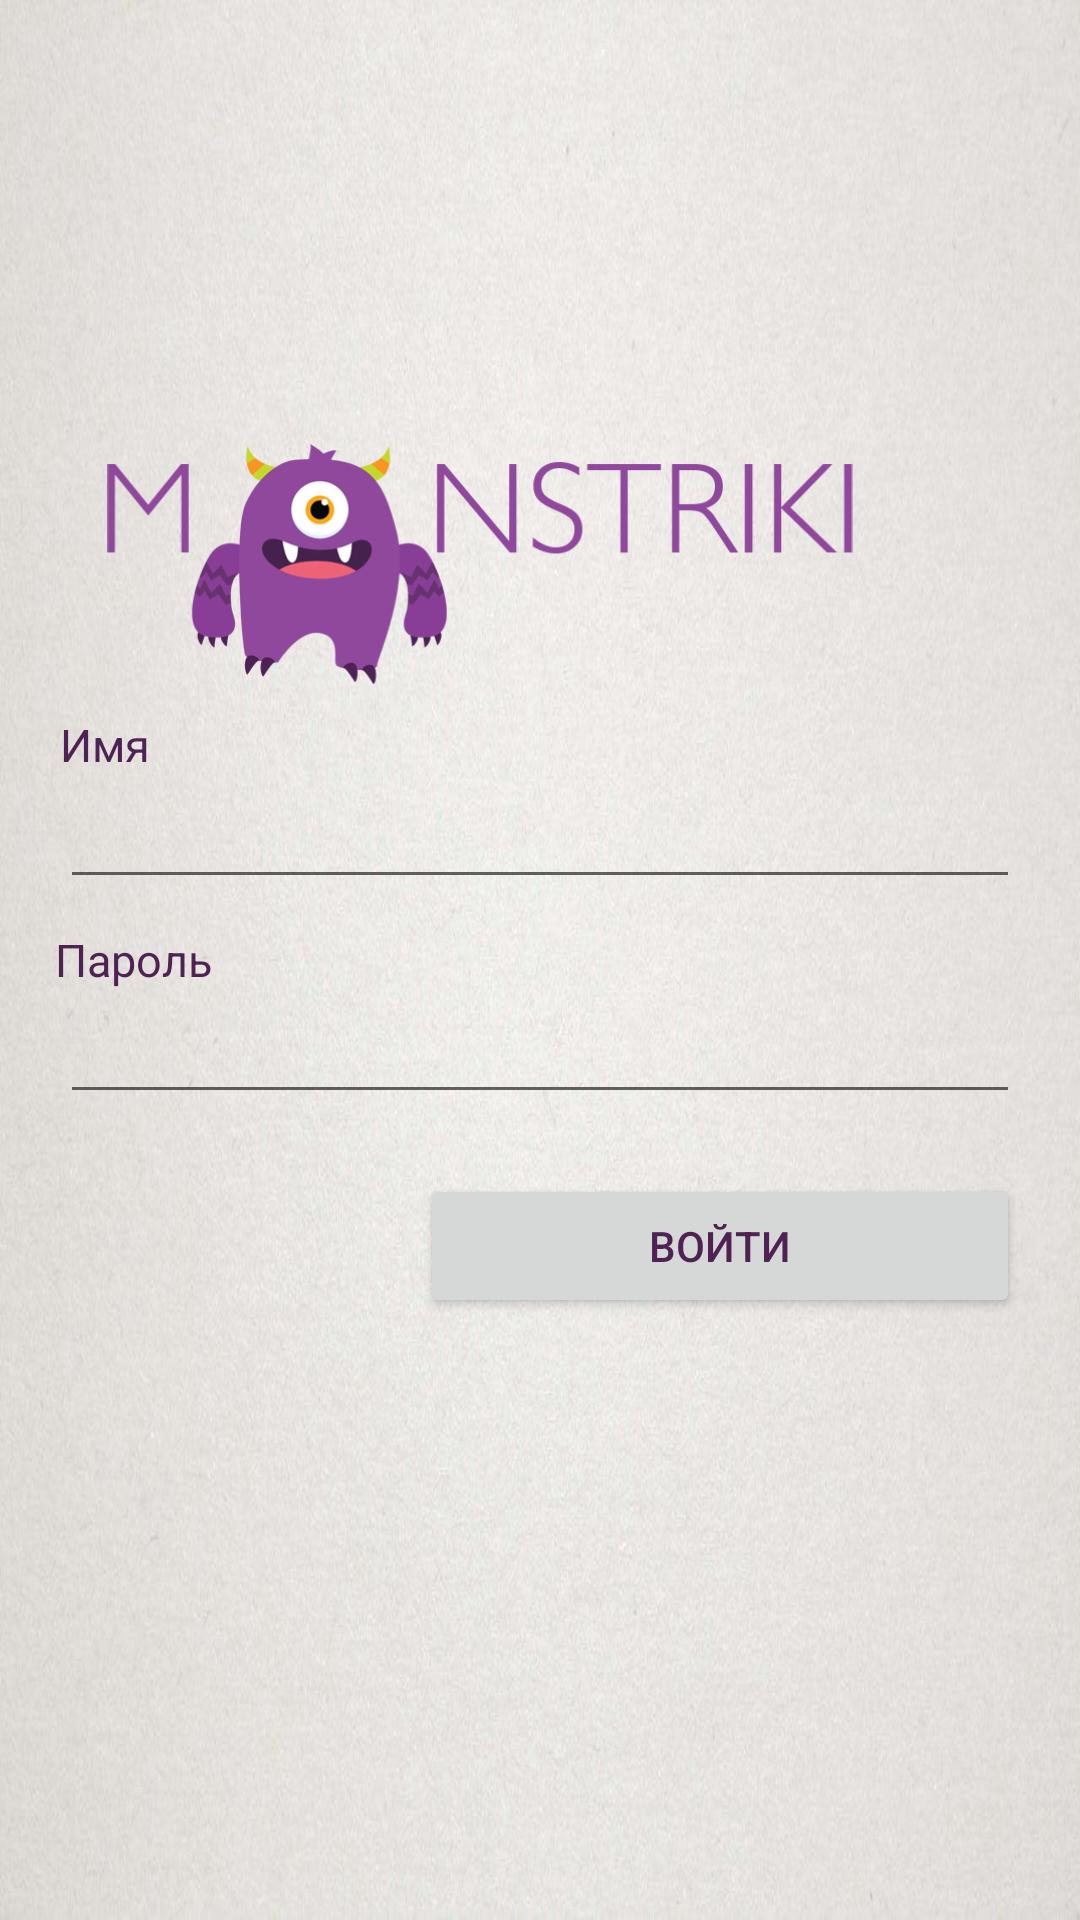

Produce the Android XML layout that renders to this screen, including the resource entries it uses.
<!-- AndroidManifest.xml: application theme Theme.AppCompat.NoActionBar -->
<!-- res/layout/activity_authorisation.xml -->
<?xml version="1.0" encoding="utf-8"?>
<RelativeLayout
    xmlns:android="http://schemas.android.com/apk/res/android"
    android:id="@+id/rl"
    android:layout_width="match_parent"
    android:layout_height="match_parent"
    android:background="@drawable/background_light"
    android:padding="@dimen/margin_small">

    <FrameLayout
        android:id="@+id/fragment_container"
        android:layout_width="match_parent"
        android:layout_height="match_parent"
        />

    <ProgressBar
        android:id="@+id/pb_login"
        android:layout_width="wrap_content"
        android:layout_height="wrap_content"
        android:layout_centerHorizontal="true"
        android:layout_centerVertical="true"
        android:visibility="gone"
       />

    <ImageView
        android:id="@+id/iv_monstriki"
        android:layout_width="@dimen/width_login_monstriki_logo"
        android:layout_height="@dimen/height_login_monstriki_logo"
        android:layout_above="@+id/tv_name_title"
        android:src="@drawable/logo_purple"/>

    <TextView
        android:id="@+id/tv_name_title"
        android:layout_width="match_parent"
        android:layout_height="wrap_content"
        android:layout_above="@+id/et_login"
        android:layout_marginLeft="@dimen/margin_small"
        android:layout_marginTop="@dimen/margin_small"
        android:text="@string/name"
        android:textColor="@color/color_purple"
        android:textSize="@dimen/textsize_small"/>

    <EditText
        android:id="@+id/et_login"
        android:layout_width="match_parent"
        android:layout_height="wrap_content"
        android:layout_above="@+id/tv_password_title"
        android:layout_marginLeft="@dimen/margin_small"
        android:layout_marginRight="@dimen/margin_small"
        android:inputType="text"
        android:nextFocusForward="@+id/et_password"
        android:paddingLeft="@dimen/margin_left_large"/>

    <TextView
        android:id="@+id/tv_password_title"
        android:layout_width="match_parent"
        android:layout_height="wrap_content"
        android:layout_centerHorizontal="true"
        android:layout_centerVertical="true"
        android:layout_marginLeft="17dp"
        android:layout_marginTop="@dimen/margin_small"
        android:text="@string/password"
        android:textColor="@color/color_purple"
        android:textSize="@dimen/textsize_small" />

    <EditText
        android:id="@+id/et_password"
        android:layout_width="match_parent"
        android:layout_height="wrap_content"
        android:layout_below="@+id/tv_password_title"
        android:layout_marginLeft="@dimen/margin_small"
        android:layout_marginRight="@dimen/margin_small"
        android:inputType="textPassword"
        android:maxLines="@integer/max_lines_edit_text"
        android:paddingLeft="@dimen/margin_left_large"/>

    <android.support.v7.widget.AppCompatButton
        android:id="@+id/btn_login"
        android:layout_width="@dimen/width_btn_save"
        android:layout_height="wrap_content"
        android:layout_alignEnd="@+id/et_password"
        android:layout_alignRight="@+id/et_password"
        android:layout_below="@+id/et_password"
        android:layout_marginTop="@dimen/margin_normal"
        android:gravity="center"
        android:text="@string/login"
        android:textColor="@color/color_purple"/>

</RelativeLayout>
<!-- resources referenced by this layout -->
<resources>
  <color name="color_purple">#4f2254</color>
  <dimen name="height_login_monstriki_logo">80dp</dimen>
  <dimen name="margin_left_large">37dp</dimen>
  <dimen name="margin_normal">20dp</dimen>
  <dimen name="margin_small">10dp</dimen>
  <dimen name="textsize_small">15sp</dimen>
  <dimen name="width_btn_save">200dp</dimen>
  <dimen name="width_login_monstriki_logo">300dp</dimen>
  <!-- drawable background_light: jpg bitmap (drawable, 101793 bytes) -->
  <!-- drawable logo_purple: png bitmap (drawable, 40003 bytes) -->
  <integer name="max_lines_edit_text">1</integer>
  <string name="login">Войти</string>
  <string name="name">Имя</string>
  <string name="password">Пароль</string>
  <style name="Theme.AppCompat.NoActionBar" parent="Theme.AppCompat.Light.NoActionBar">
          <item name="android:windowNoTitle">true</item>
      </style>
</resources>
